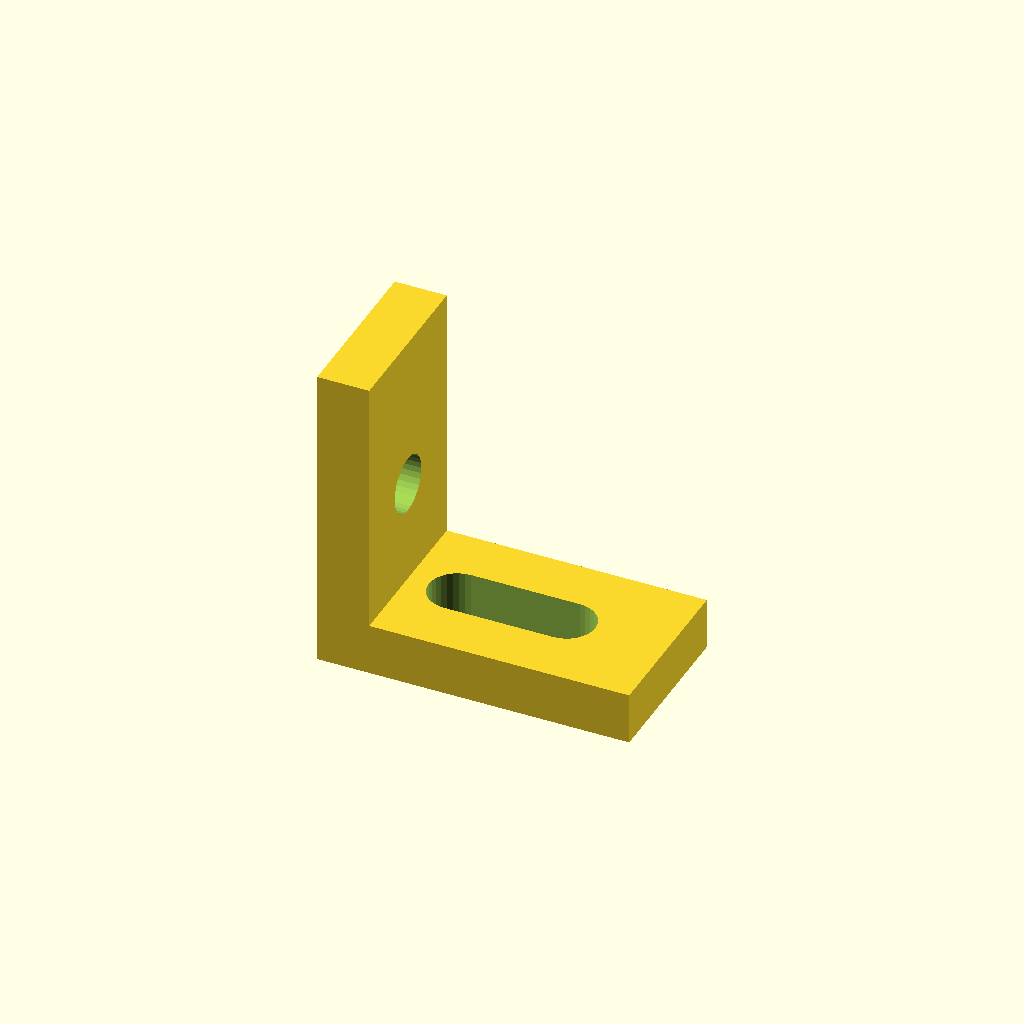
Cell 1 — every parameter at its default value.
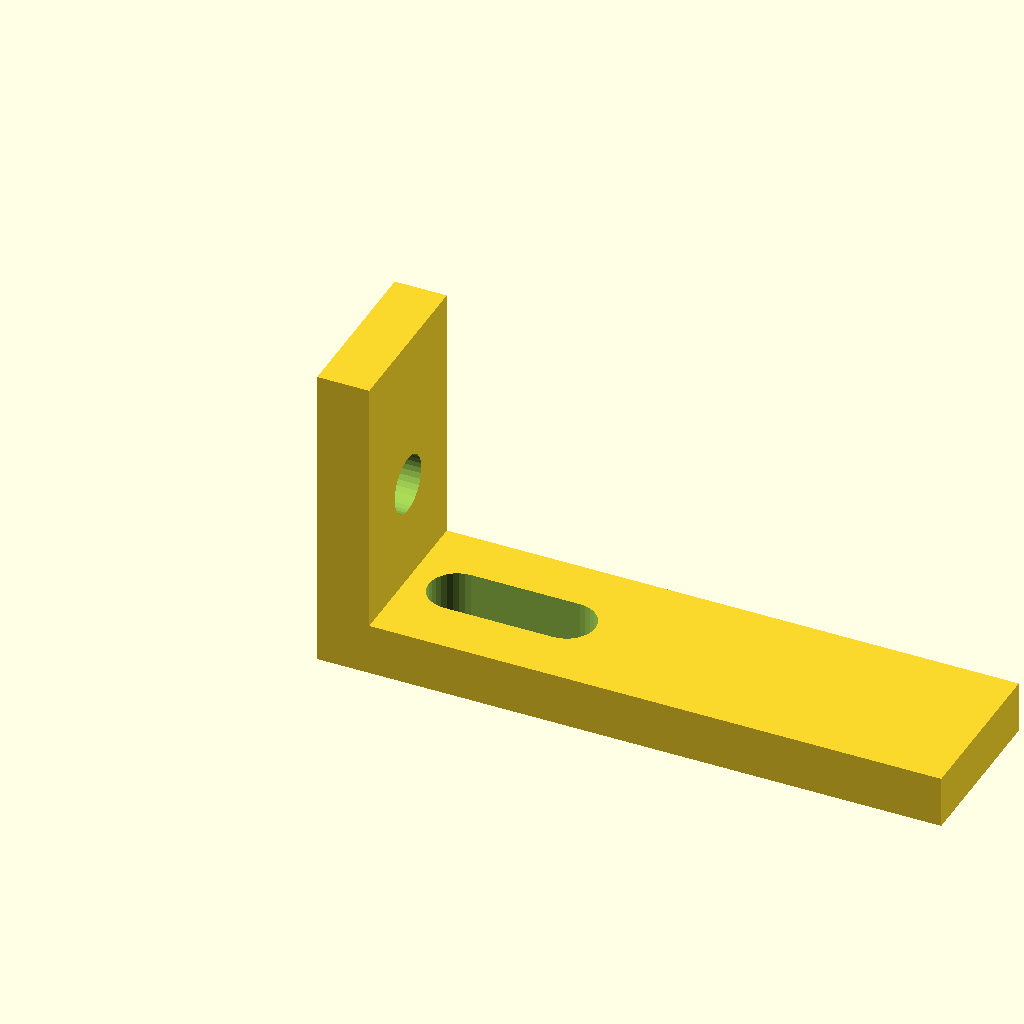
Cell 2 — horiz_len set to 60, the other parameters unchanged.
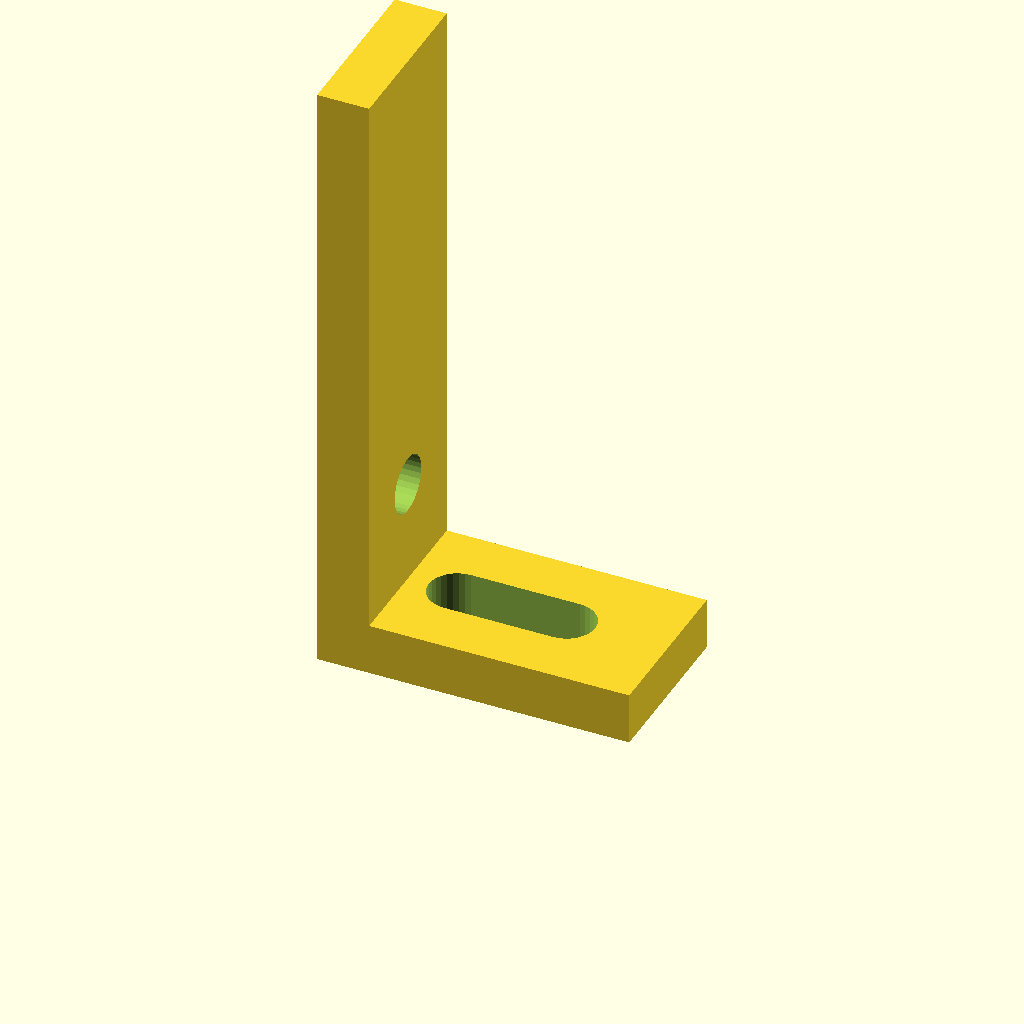
Cell 3: the same model with vert_len = 60.
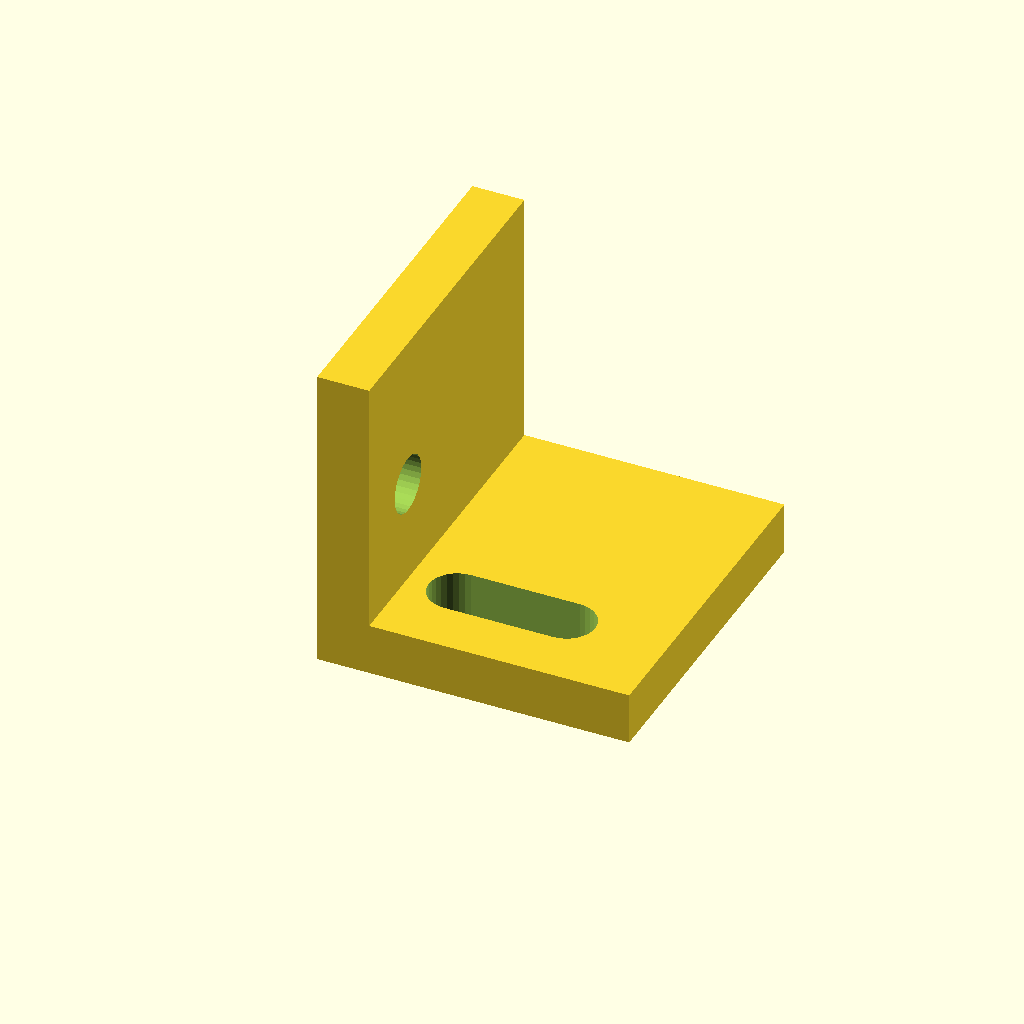
Cell 4 — profile_w set to 32, the other parameters unchanged.
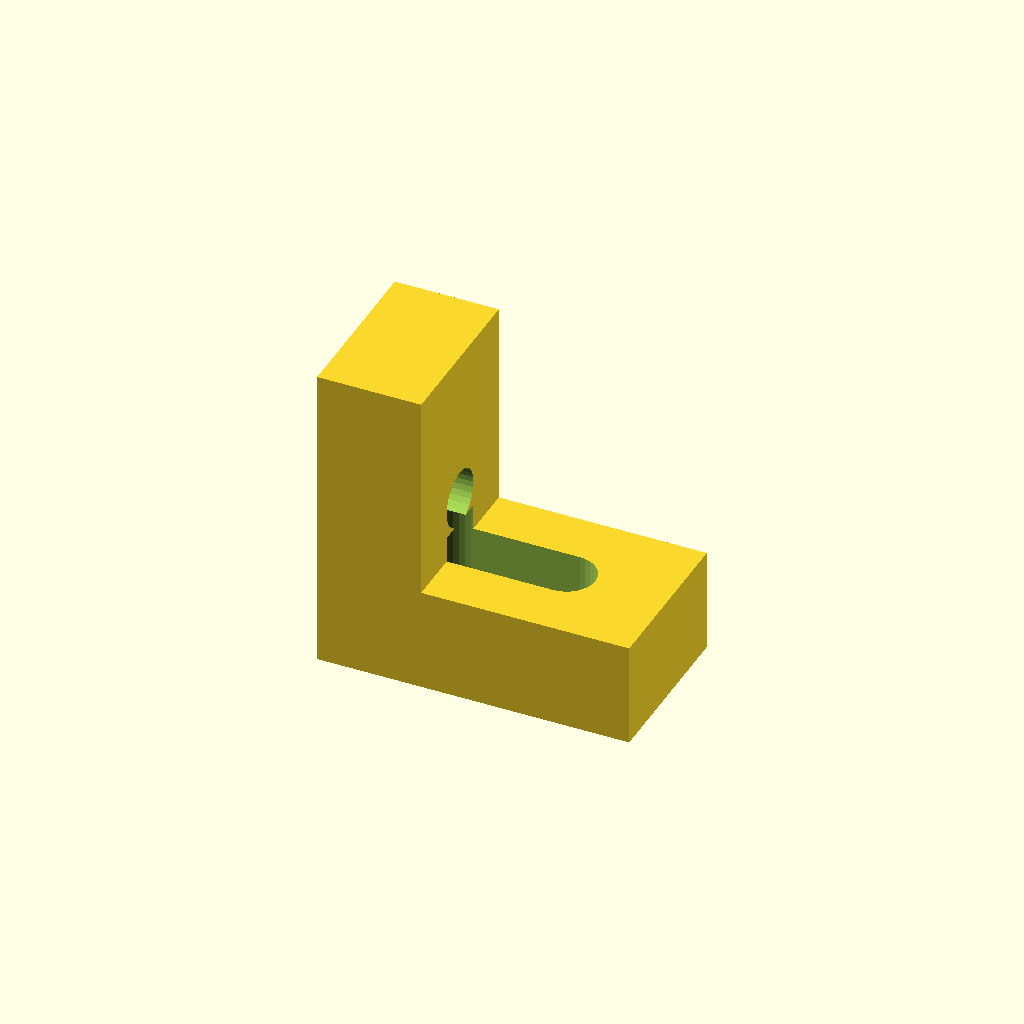
Cell 5: plate_t = 10 (everything else at default).
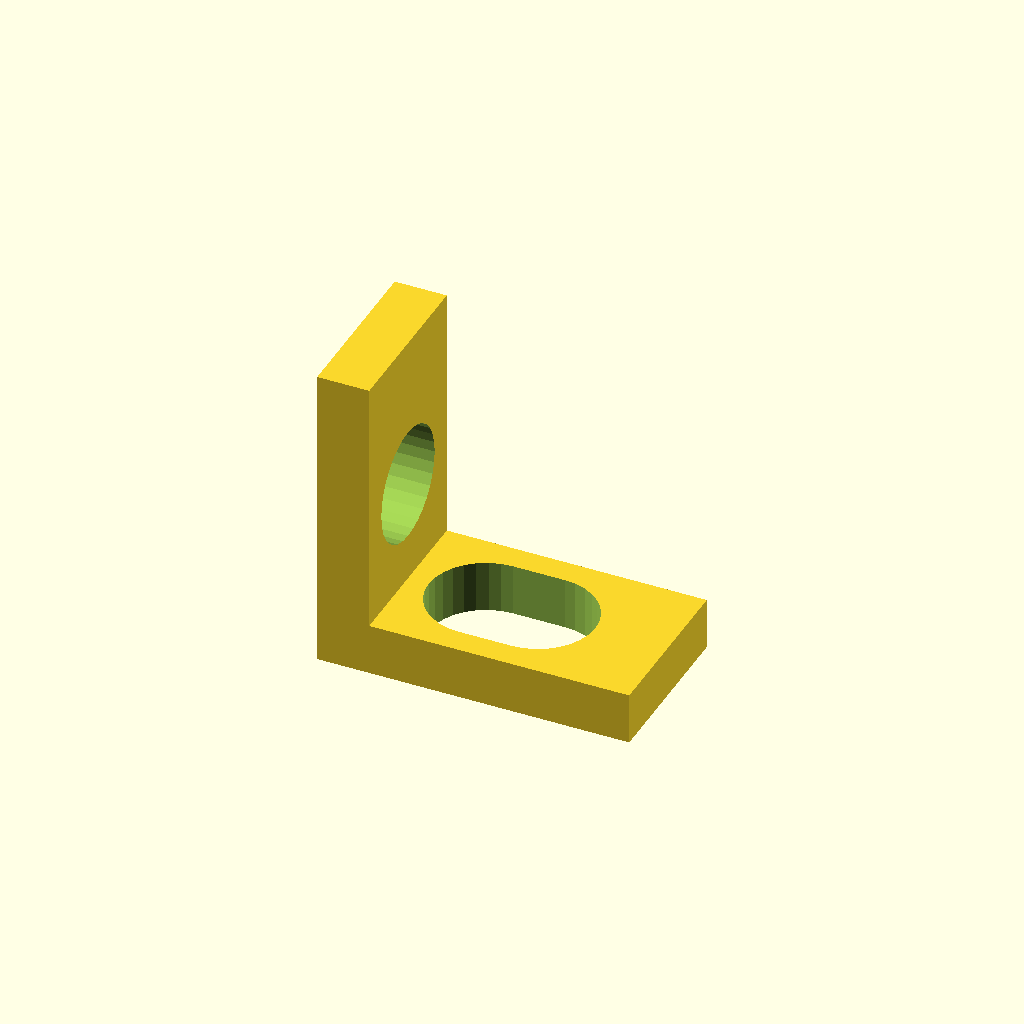
Cell 6: the same model with hole_d = 11.
All cells are drawn from one camera (rotation 55°, 0°, 25°, orthographic, colour scheme Cornfield), so only the parameter changes between them.
The OpenSCAD source (optional_data/data/gen2/lbrackets/part_0037.scad):
$fn = 32;

// ----------------------------------------------------------------------
// L-bracket: 30 x 16 x 30 mm
// ----------------------------------------------------------------------

// --- parameters (mm) ---
horiz_len = 30;           // horizontal leg, X
vert_len = 30;            // vertical leg, Z
profile_w = 16;           // bracket depth, Y
plate_t = 5;              // plate thickness
hole_d = 5.5;             // clearance for M5
slot_l = 16;              // adjustment slot length

module hole_z(px, py) {
  translate([px, py, -2.5]) cylinder(h = plate_t + 5, d = hole_d);
}
module hole_x(pz, py) {
  translate([-2.5, py, pz]) rotate([0, 90, 0]) cylinder(h = plate_t + 5, d = hole_d);
}
module adjust_slot(px, py) {
  hull() {
    translate([px - (slot_l - hole_d) / 2, py, -2.5]) cylinder(h = plate_t + 5, d = hole_d);
    translate([px + (slot_l - hole_d) / 2, py, -2.5]) cylinder(h = plate_t + 5, d = hole_d);
  }
}

difference() {
  union() {
    /* horizontal leg */
    cube([horiz_len, profile_w, plate_t]);
    /* vertical leg, overlapping the corner block */
    cube([plate_t, profile_w, vert_len]);
  }
  adjust_slot(15, 8);
  hole_x(15, 8);
}
Customizer parameters (derived from the source; name, type, default, range or options):
horiz_len: number, default 30
vert_len: number, default 30
profile_w: number, default 16
plate_t: number, default 5
hole_d: number, default 5.5
slot_l: number, default 16
